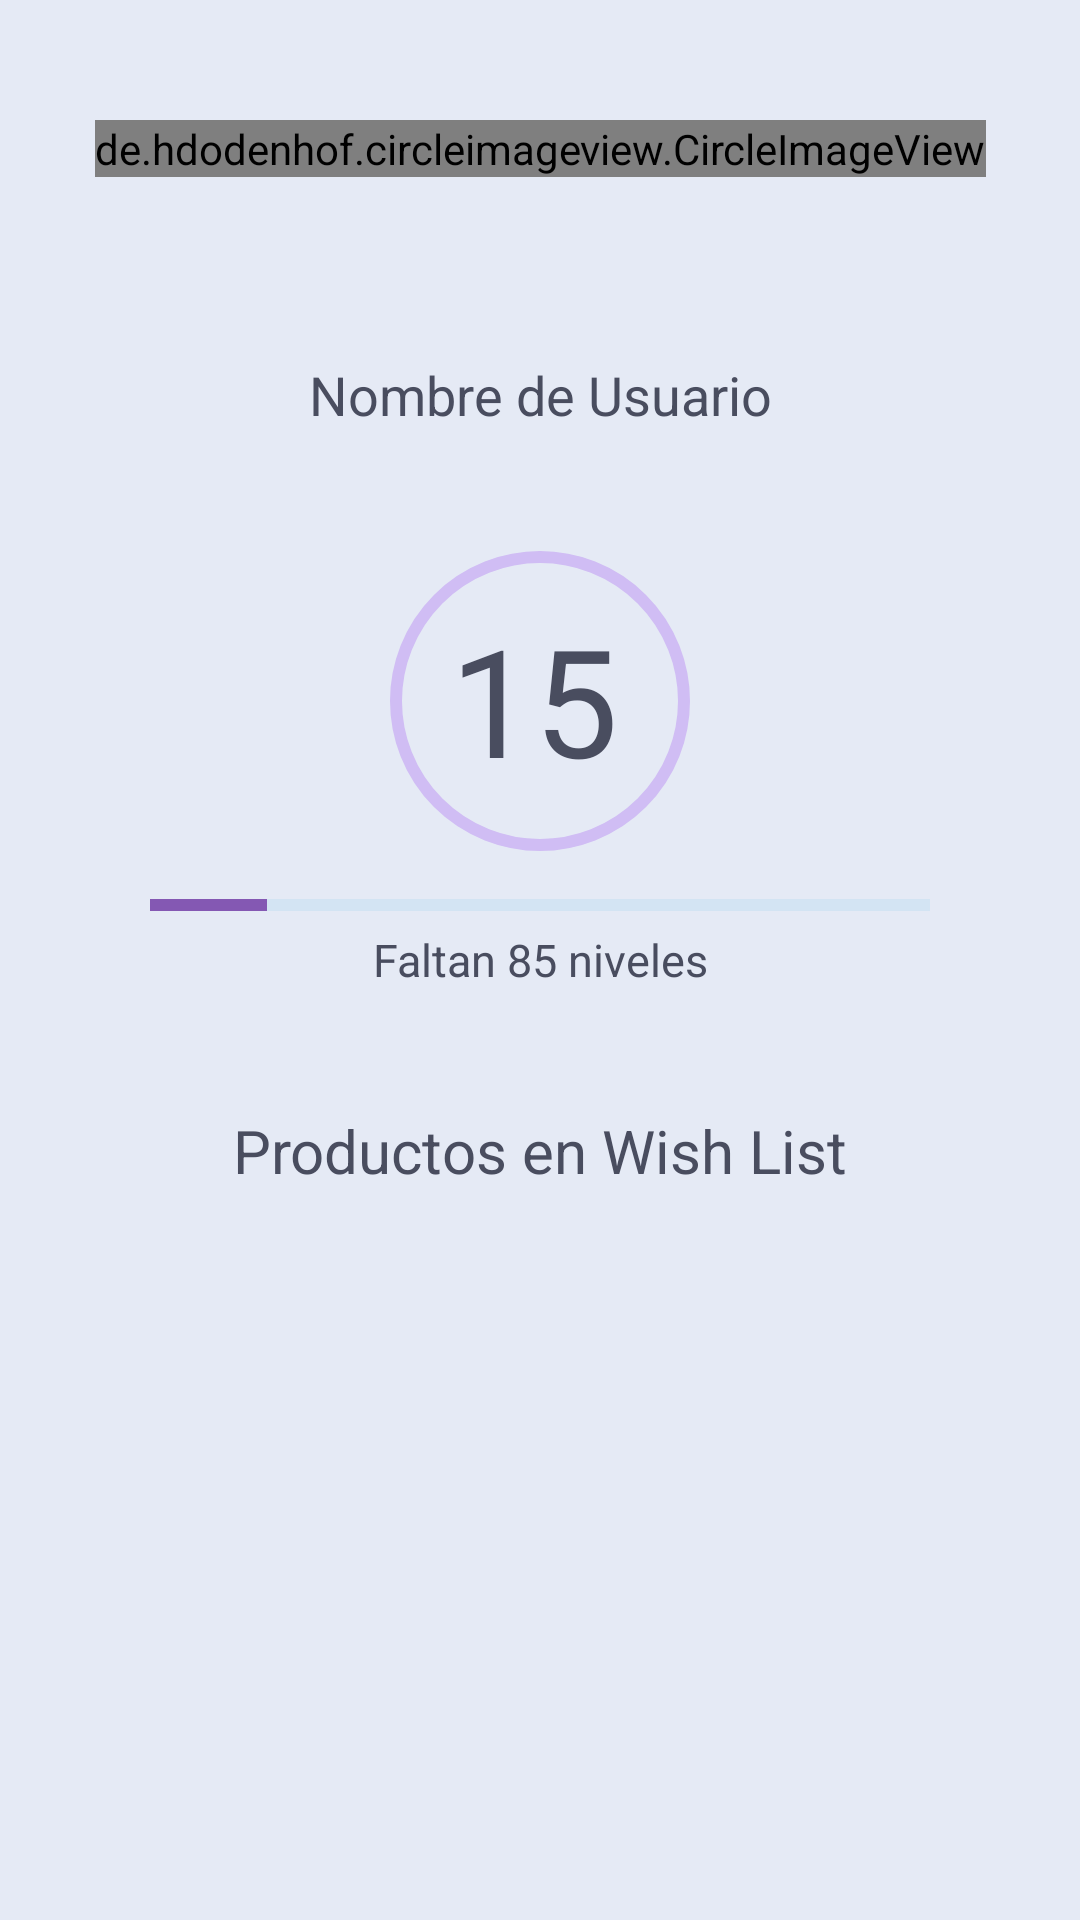

Produce the Android XML layout that renders to this screen, including the resource entries it uses.
<!-- AndroidManifest.xml: application theme Morado -->
<!-- res/layout/fragment_perfil.xml -->
<?xml version="1.0" encoding="utf-8"?>
<androidx.constraintlayout.widget.ConstraintLayout xmlns:android="http://schemas.android.com/apk/res/android"
    xmlns:app="http://schemas.android.com/apk/res-auto"
    xmlns:tools="http://schemas.android.com/tools"
    android:id="@+id/frameLayout2"
    android:layout_width="match_parent"
    android:layout_height="match_parent"
    tools:context=".PerfilFragment"
    android:background="@color/gris">

    


    <de.hdodenhof.circleimageview.CircleImageView
        android:id="@+id/imageViewProfile"
        android:layout_width="wrap_content"
        android:layout_height="wrap_content"
        tools:src="@drawable/avatar1"
        app:layout_constraintTop_toTopOf="parent"
        app:layout_constraintLeft_toLeftOf="parent"
        app:layout_constraintRight_toRightOf="parent"
        android:layout_marginTop="40dp"
        app:civ_border_color="@color/azul"
        app:civ_border_width="4dp"
        />

    <TextView
        android:id="@+id/textViewNombre"
        android:layout_width="wrap_content"
        android:layout_height="wrap_content"
        android:textSize="30sp"
        android:textColor="@color/grisO"
        app:layout_constraintTop_toBottomOf="@id/imageViewProfile"
        app:layout_constraintLeft_toLeftOf="parent"
        app:layout_constraintRight_toRightOf="parent"
        android:layout_marginTop="20dp"
        />

    <TextView
        android:id="@+id/textViewUsuario"
        android:layout_width="wrap_content"
        android:layout_height="wrap_content"
        android:text="Nombre de Usuario"
        android:textColor="@color/grisO"
        android:textSize="18sp"
        app:layout_constraintTop_toBottomOf="@id/textViewNombre"
        app:layout_constraintLeft_toLeftOf="parent"
        app:layout_constraintRight_toRightOf="parent"
        />

    <TextView
        android:id="@+id/textViewNivel"
        android:layout_width="100dp"
        android:layout_height="100dp"
        android:text="15"
        android:textColor="@color/grisO"
        android:background="@drawable/circle"
        android:textSize="50sp"
        app:layout_constraintTop_toBottomOf="@id/textViewUsuario"
        app:layout_constraintLeft_toLeftOf="parent"
        app:layout_constraintRight_toRightOf="parent"
        android:layout_marginTop="40dp"
        />

    <ProgressBar
        android:id="@+id/progressBar"
        style="?android:attr/progressBarStyleHorizontal"
        android:layout_width="match_parent"
        android:layout_height="wrap_content"
        app:layout_constraintTop_toBottomOf="@id/textViewNivel"
        app:layout_constraintLeft_toLeftOf="parent"
        app:layout_constraintRight_toRightOf="parent"
        android:layout_marginTop="10dp"
        android:layout_marginHorizontal="50dp"
        android:backgroundTint="@color/lila"
        android:indeterminateTint="@color/lila"
        android:progressBackgroundTint="@color/azul"
        android:progressTint="@color/morado"
        android:progress="15"/>

    <TextView
        android:id="@+id/textViewRestante"
        android:layout_width="wrap_content"
        android:layout_height="wrap_content"
        android:text="Faltan 85 niveles"
        android:textColor="@color/grisO"
        android:textSize="15sp"
        app:layout_constraintTop_toBottomOf="@id/progressBar"
        app:layout_constraintLeft_toLeftOf="parent"
        app:layout_constraintRight_toRightOf="parent"
        />

    <TextView
        android:id="@+id/textTituloWish"
        android:layout_width="wrap_content"
        android:layout_height="wrap_content"
        android:text="Productos en Wish List"
        android:textSize="20sp"
        android:textColor="@color/grisO"
        app:layout_constraintTop_toBottomOf="@id/textViewRestante"
        app:layout_constraintLeft_toLeftOf="parent"
        app:layout_constraintRight_toRightOf="parent"
        android:layout_marginTop="40dp"
        />

    <androidx.recyclerview.widget.RecyclerView
        android:id="@+id/rvAnimeEntries"
        android:layout_width="match_parent"
        android:layout_height="0dp"
        app:layoutManager="androidx.recyclerview.widget.LinearLayoutManager"
        android:orientation="vertical"
        tools:listitem="@layout/card_productos_perfil"
        app:layout_constraintRight_toRightOf="parent"
        app:layout_constraintLeft_toLeftOf="parent"
        app:layout_constraintTop_toBottomOf="@id/textTituloWish"
        app:layout_constraintBottom_toBottomOf="parent"
        android:layout_marginBottom="40dp"
        android:layout_marginHorizontal="30dp"
        />



</androidx.constraintlayout.widget.ConstraintLayout>
<!-- res/layout/card_productos_perfil.xml (included above) -->
<?xml version="1.0" encoding="utf-8"?>
<androidx.constraintlayout.widget.ConstraintLayout xmlns:android="http://schemas.android.com/apk/res/android"
    xmlns:tools="http://schemas.android.com/tools"
    android:layout_width="match_parent"
    android:layout_height="wrap_content"
    xmlns:app="http://schemas.android.com/apk/res-auto"
    android:background="@color/gris">


    <TextView
        android:id="@+id/textViewProducto"
        android:layout_width="wrap_content"
        android:layout_height="wrap_content"
        android:text="-"
        android:textColor="@color/grisO"
        app:layout_constraintTop_toTopOf="parent"
        app:layout_constraintLeft_toLeftOf="parent"
        app:layout_constraintRight_toRightOf="parent"
        />
</androidx.constraintlayout.widget.ConstraintLayout>
<!-- resources referenced by this layout -->
<resources>
  <color name="azul">#A0D2EB</color>
  <color name="gris">#E5EAF5</color>
  <color name="grisO">#494D5F</color>
  <color name="lila">#D0BDF4</color>
  <color name="morado">#8458B3</color>
  <!-- drawable avatar1: jpg bitmap (drawable, 7880 bytes) -->
  <!-- drawable circle (drawable) -->
  <?xml version="1.0" encoding="utf-8"?>
  <shape xmlns:android="http://schemas.android.com/apk/res/android" android:shape="oval">
  
  
  
          <solid android:color="@android:color/transparent" />
          <padding android:left="20dp" android:top="16dp" android:right="20dp" android:bottom="20dp" />
  
          <stroke
              android:width="4dp"
              android:color="@color/lila"
              />
  
  </shape>
  <style name="Morado" parent="Theme.MaterialComponents.DayNight.DarkActionBar">
          
          <item name="colorPrimary">@color/morado</item>
          <item name="colorPrimaryVariant">@color/lila</item>
          <item name="colorOnPrimary">@color/white</item>
          
          <item name="colorSecondary">@color/azul</item>
          <item name="colorSecondaryVariant">@color/grisO</item>
          <item name="colorOnSecondary">@color/black</item>
          
          <item name="android:statusBarColor" tools:targetApi="l">?attr/colorPrimaryVariant</item>
          
      </style>
  <color name="white">#FFFFFFFF</color>
  <color name="black">#FF000000</color>
</resources>
